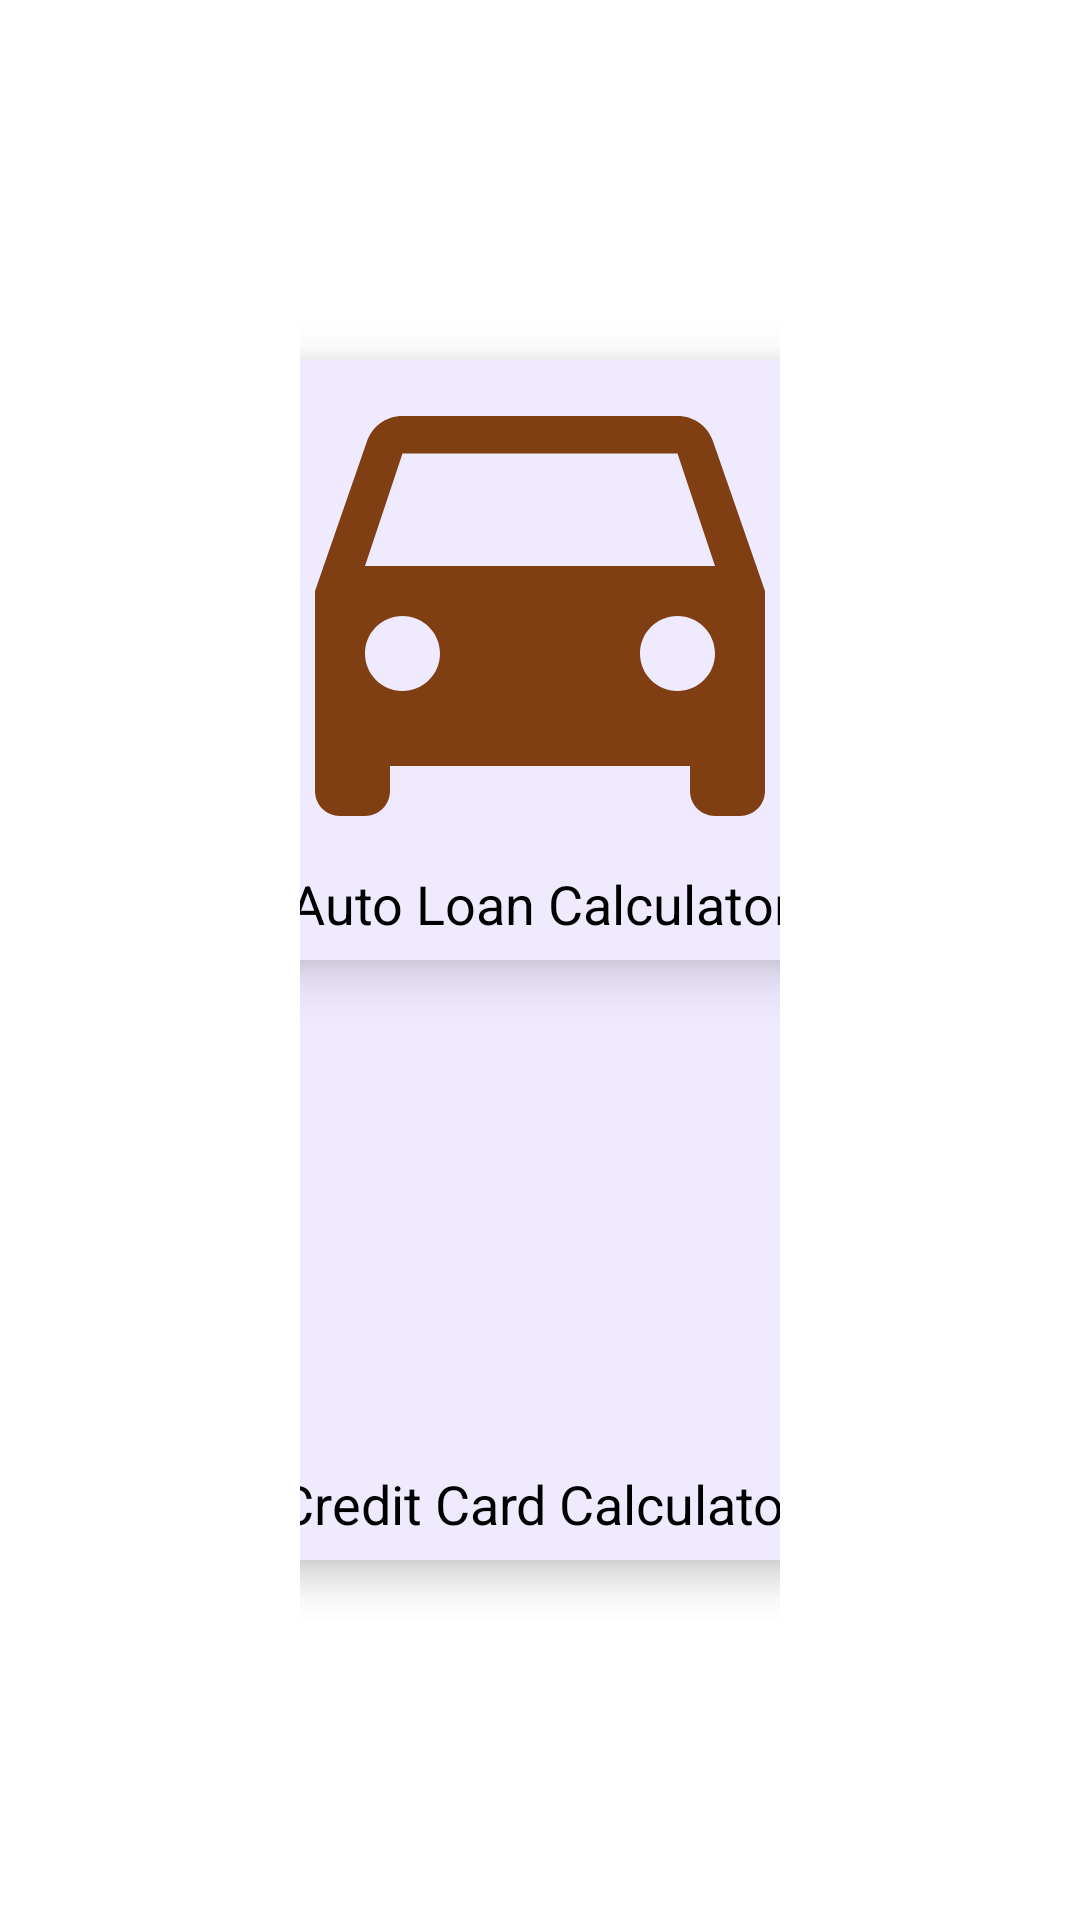

Android layout source for this screen:
<!-- AndroidManifest.xml: application theme Theme.MoneyCrunch -->
<!-- res/layout/home_layout.xml -->
<?xml version="1.0" encoding="utf-8"?>
<LinearLayout xmlns:android="http://schemas.android.com/apk/res/android"
    xmlns:app="http://schemas.android.com/apk/res-auto"
    xmlns:tools="http://schemas.android.com/tools"
    android:layout_width="match_parent"
    android:layout_height="wrap_content"
    android:gravity="center"
    android:orientation="vertical"
    android:padding="100dp">

    <androidx.cardview.widget.CardView
        android:id="@+id/autoCardView"
        android:layout_width="200dp"
        android:layout_height="200dp"
        app:cardBackgroundColor="#EFE9FD"
        app:cardCornerRadius="8dp"
        app:cardElevation="10dp">

        <LinearLayout
            android:layout_width="match_parent"
            android:layout_height="match_parent"
            android:background="#F0EAFF"
            android:orientation="vertical">

            <ImageButton
                android:id="@+id/autoLoan"
                android:layout_width="match_parent"
                android:layout_height="154dp"
                android:background="#F0EAFF"
                android:scaleType="centerCrop"
                app:srcCompat="@drawable/ic_car"
                tools:srcCompat="@drawable/ic_car" />

            <TextView
                android:id="@+id/autoTextView"
                android:layout_width="match_parent"
                android:layout_height="wrap_content"
                android:paddingTop="15dp"
                android:text="@string/auto_loan_calculator"
                android:textAlignment="center"
                android:textColor="@color/black"
                android:textSize="18sp" />

        </LinearLayout>


    </androidx.cardview.widget.CardView>

    <androidx.cardview.widget.CardView
        android:id="@+id/calCardView"
        android:layout_width="200dp"
        android:layout_height="200dp"
        app:cardCornerRadius="8dp"
        app:cardElevation="8dp">

        <LinearLayout
            android:layout_width="match_parent"
            android:layout_height="match_parent"
            android:background="#F0EAFF"
            android:orientation="vertical">

            <ImageButton
                android:id="@+id/cal_loan"
                android:layout_width="match_parent"
                android:layout_height="154dp"
                android:background="#F0EAFF"
                android:scaleType="centerCrop"
                app:srcCompat="@drawable/ic_launcher_background"
                tools:srcCompat="@drawable/ic_card" />

            <TextView
                android:id="@+id/cal_textView"
                android:layout_width="match_parent"
                android:layout_height="wrap_content"
                android:paddingTop="15dp"
                android:text="@string/credit_card_loan_calculator"
                android:textAlignment="center"
                android:textColor="@color/black"
                android:textSize="18sp" />

        </LinearLayout>


    </androidx.cardview.widget.CardView>
</LinearLayout>
<!-- resources referenced by this layout -->
<resources>
  <color name="black">#FF000000</color>
  <!-- drawable ic_car (drawable) -->
  <vector android:height="24dp" android:tint="#803E13"
      android:viewportHeight="24" android:viewportWidth="24"
      android:width="24dp" xmlns:android="http://schemas.android.com/apk/res/android">
      <path android:fillColor="@android:color/white" android:pathData="M18.92,6.01C18.72,5.42 18.16,5 17.5,5h-11c-0.66,0 -1.21,0.42 -1.42,1.01L3,12v8c0,0.55 0.45,1 1,1h1c0.55,0 1,-0.45 1,-1v-1h12v1c0,0.55 0.45,1 1,1h1c0.55,0 1,-0.45 1,-1v-8l-2.08,-5.99zM6.5,16c-0.83,0 -1.5,-0.67 -1.5,-1.5S5.67,13 6.5,13s1.5,0.67 1.5,1.5S7.33,16 6.5,16zM17.5,16c-0.83,0 -1.5,-0.67 -1.5,-1.5s0.67,-1.5 1.5,-1.5 1.5,0.67 1.5,1.5 -0.67,1.5 -1.5,1.5zM5,11l1.5,-4.5h11L19,11L5,11z"/>
  </vector>
  <!-- drawable ic_card (drawable) -->
  <vector android:height="24dp" android:tint="#803E13"
      android:viewportHeight="24" android:viewportWidth="24"
      android:width="24dp" xmlns:android="http://schemas.android.com/apk/res/android">
      <path android:fillColor="@android:color/white" android:pathData="M20,4L4,4c-1.11,0 -1.99,0.89 -1.99,2L2,18c0,1.11 0.89,2 2,2h16c1.11,0 2,-0.89 2,-2L22,6c0,-1.11 -0.89,-2 -2,-2zM20,18L4,18v-6h16v6zM20,8L4,8L4,6h16v2z"/>
  </vector>
  <string name="auto_loan_calculator">Auto Loan Calculator</string>
  <string name="credit_card_loan_calculator">Credit Card Calculator</string>
  <style name="Theme.MoneyCrunch" parent="Theme.MaterialComponents.DayNight.DarkActionBar">
          
          <item name="colorPrimary">@color/green</item>
          <item name="colorPrimaryVariant">@color/dark_green</item>
          <item name="colorOnPrimary">@color/white</item>
          
          <item name="colorSecondary">@color/light_green</item>
          <item name="colorSecondaryVariant">@color/light_green</item>
          <item name="colorOnSecondary">@color/black</item>
          
          <item name="android:statusBarColor" tools:targetApi="l">?attr/colorPrimaryVariant</item>
          
          <item name="textInputStyle">@style/Widget.MaterialComponents.TextInputLayout.OutlinedBox</item>
      </style>
  <color name="green">#09bd06</color>
  <color name="dark_green">#20821e</color>
  <color name="white">#FFFFFFFF</color>
  <color name="light_green">#0cf507</color>
</resources>
